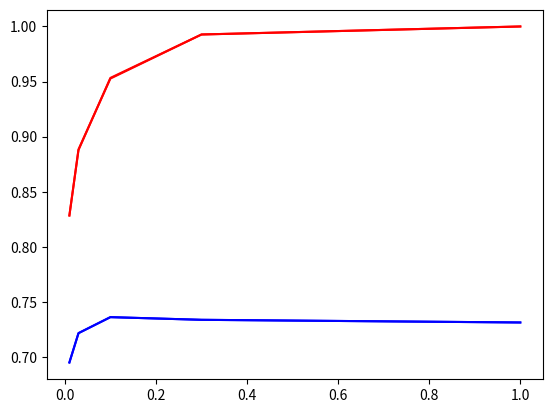

The script that saved this image:
import numpy as np
import matplotlib.pyplot as plt

## Method: LogReg
### Solver: Newton-cg
Cs = [0.01, 0.03, 0.1, 0.3, 1]
training = [
    0.8283808368708309,
    0.8884172225591267,
    0.9526986052152819,
    0.9927228623408126,
    1.0
]

testing = [
    0.6949152542372882 ,
    0.7215496368038741,
    0.7360774818401937,
    0.7336561743341404,
    0.7312348668280871,
]
plt.plot(Cs, training, 'r', Cs, testing, 'b')
plt.show()

### Solver: Lbfgs
Cs = [0.01, 0.03, 0.1, 0.3, 1]
training = [
    0.8283808368708309,
    0.8878107944208611,
    0.9533050333535477,
    0.9927228623408126,
    1.0
]
testing = [
    0.6949152542372882,
    0.7215496368038741,
    0.7360774818401937,
    0.7336561743341404,
    0.7312348668280871,
]

plt.plot(Cs, training, 'r', Cs, testing, 'b')
plt.show()